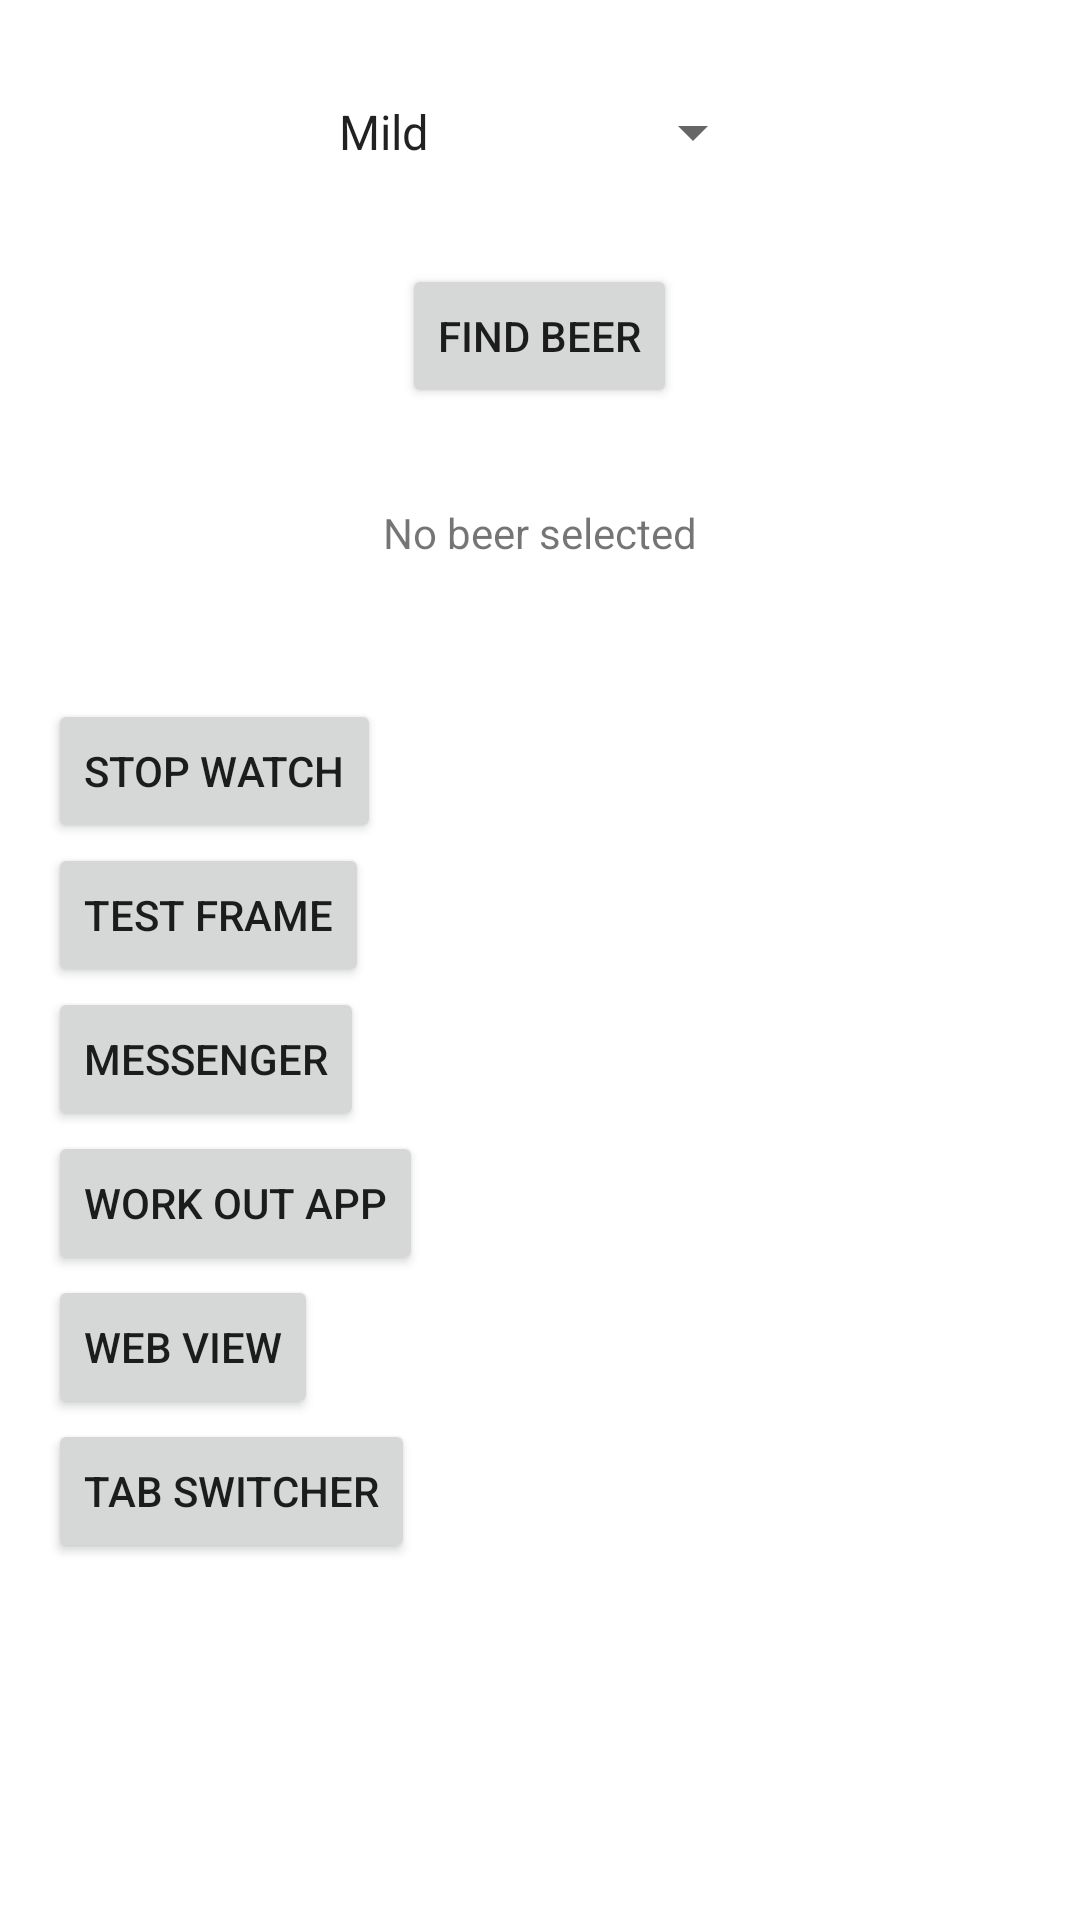

Here is an Android app screen rendered from its layout file. Give the layout XML and the strings, colors and styles it references.
<!-- AndroidManifest.xml: application theme Theme.Sean -->
<!-- res/layout/activity_main.xml -->
<?xml version="1.0" encoding="utf-8"?>
<LinearLayout xmlns:android="http://schemas.android.com/apk/res/android"
    xmlns:app="http://schemas.android.com/apk/res-auto"
    xmlns:tools="http://schemas.android.com/tools"
    android:layout_width="match_parent"
    android:layout_height="match_parent"
    android:padding="16dp"
    android:orientation="vertical"
    tools:context=".MainActivity">

    <Spinner
        android:id="@+id/color"
        android:layout_width="wrap_content"
        android:layout_height="wrap_content"
        android:layout_marginTop="40dp"
        android:layout_gravity="center"
        android:entries="@array/beer_brands"
        android:layout_margin="16dp"/>

    <Button
        android:id="@+id/findBeer"
        android:layout_width="wrap_content"
        android:layout_height="wrap_content"
        android:layout_gravity="center"
        android:layout_margin="16dp"
        android:onClick="onClickFindBeer"
        android:text="@string/find_beer"/>

    <TextView
        android:layout_width="wrap_content"
        android:layout_height="wrap_content"
        android:id="@+id/beerId"
        android:layout_gravity="center"
        android:layout_margin="16dp"
        android:text="@string/brands"/>

    <Button
        android:id="@+id/stop_watch"
        android:layout_marginTop="30dp"
        android:text="@string/stopwatch"
        android:layout_width="wrap_content"
        android:layout_height="wrap_content"
        android:onClick="onClickStopWatch"/>

    <Button
        android:id="@+id/frame_test"
        android:layout_width="wrap_content"
        android:layout_height="wrap_content"
        android:onClick="onClickFrame"
        android:text="@string/frame" />

    <Button
        android:id="@+id/message"
        android:layout_width="wrap_content"
        android:layout_height="wrap_content"
        android:text="@string/message"
        android:onClick="onClickMessage"/>

    <Button
        android:id="@+id/work_outBtn"
        android:layout_width="wrap_content"
        android:layout_height="wrap_content"
        android:text="@string/work_out"
        android:onClick="onClickWorkOut"/>

    <Button
        android:id="@+id/web_btn"
        android:layout_width="wrap_content"
        android:layout_height="wrap_content"
        android:text="@string/webapp"
        android:onClick="onClickWeb"/>

    <Button
        android:id="@+id/tab_switcherBtn"
        android:layout_width="wrap_content"
        android:layout_height="wrap_content"
        android:text="@string/tab_switcher"
        android:onClick="onClickTabSwitch"/>



</LinearLayout>
<!-- resources referenced by this layout -->
<resources>
  <string-array name="beer_brands">
          <item>Mild</item>
          <item>Strong</item>
          <item>Light</item>
          <item>Extra strong</item>
      </string-array>
  <string name="brands">No beer selected</string>
  <string name="find_beer">Find Beer</string>
  <string name="frame">Test Frame</string>
  <string name="message">Messenger</string>
  <string name="stopwatch">Stop Watch</string>
  <string name="tab_switcher">Tab Switcher</string>
  <string name="webapp">Web view</string>
  <string name="work_out">Work Out App</string>
  <style name="Theme.Sean" parent="Theme.MaterialComponents.DayNight.DarkActionBar">
          
          <item name="colorPrimary">@color/purple_500</item>
          <item name="colorPrimaryVariant">@color/purple_700</item>
          <item name="colorOnPrimary">@color/white</item>
          
          <item name="colorSecondary">@color/teal_200</item>
          <item name="colorSecondaryVariant">@color/teal_700</item>
          <item name="colorOnSecondary">@color/black</item>
          
          <item name="android:statusBarColor" tools:targetApi="l">?attr/colorPrimaryVariant</item>
          
      </style>
  <!-- not gathered from this repository: default colours our renderer supplied (Android Studio template values) -->
  <color name="purple_500">#FF6200EE</color>
  <color name="purple_700">#FF3700B3</color>
  <color name="teal_200">#FF03DAC5</color>
  <color name="teal_700">#FF018786</color>
  <color name="black">#FF000000</color>
  <color name="white">#FFFFFFFF</color>
</resources>
